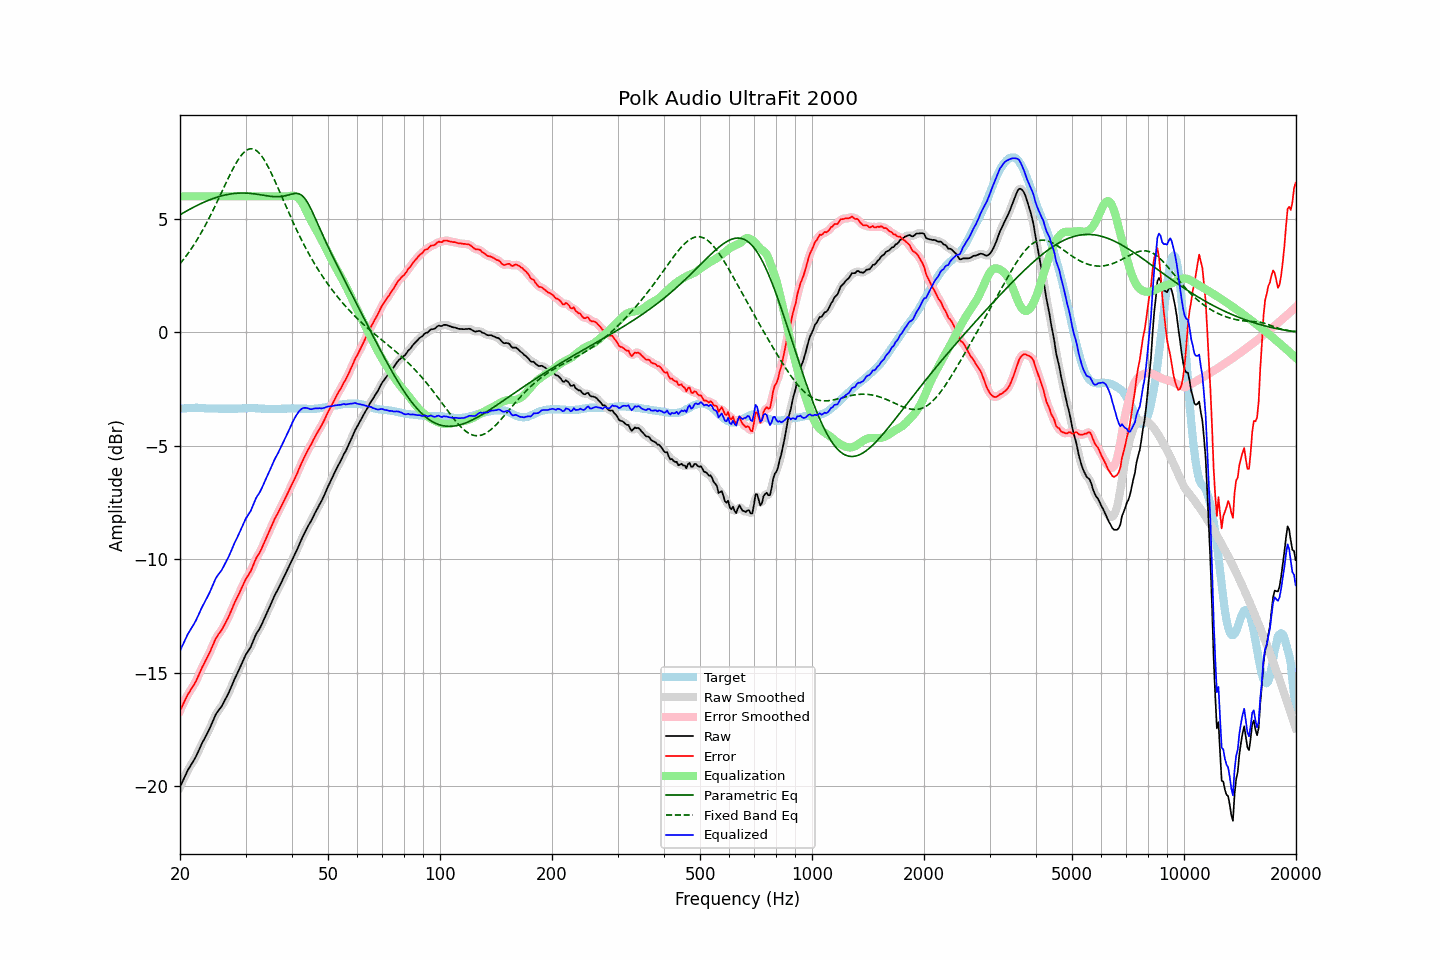

Source data for this figure (header and first rows):
frequency, raw, error, smoothed, error_smoothed, equalization, parametric_eq, fixed_band_eq, equalized_raw, equalized_smoothed, target
20.00, -20.04, -16.67, -20.04, -16.67, 6.00, 5.19, 3.03, -14.04, -14.04, -3.37
20.20, -19.89, -16.53, -19.88, -16.52, 6.00, 5.23, 3.11, -13.89, -13.88, -3.36
20.40, -19.72, -16.38, -19.72, -16.37, 6.00, 5.27, 3.20, -13.72, -13.72, -3.35
20.61, -19.58, -16.23, -19.57, -16.23, 6.00, 5.31, 3.29, -13.58, -13.57, -3.35
20.81, -19.42, -16.09, -19.42, -16.08, 6.00, 5.35, 3.39, -13.42, -13.42, -3.34
21.02, -19.28, -15.94, -19.29, -15.95, 6.00, 5.39, 3.48, -13.28, -13.29, -3.34
21.23, -19.17, -15.84, -19.16, -15.83, 6.00, 5.43, 3.58, -13.17, -13.16, -3.33
21.44, -19.04, -15.72, -19.05, -15.72, 6.00, 5.47, 3.69, -13.04, -13.05, -3.33
21.66, -18.94, -15.61, -18.94, -15.61, 6.00, 5.50, 3.79, -12.94, -12.94, -3.33
21.87, -18.81, -15.49, -18.81, -15.49, 6.00, 5.54, 3.90, -12.81, -12.81, -3.33
22.09, -18.68, -15.37, -18.68, -15.36, 6.00, 5.58, 4.01, -12.68, -12.68, -3.32
22.31, -18.52, -15.21, -18.53, -15.21, 6.00, 5.61, 4.13, -12.52, -12.53, -3.32
22.54, -18.38, -15.05, -18.37, -15.05, 6.00, 5.64, 4.25, -12.38, -12.37, -3.33
22.76, -18.22, -14.88, -18.22, -14.89, 6.00, 5.68, 4.37, -12.22, -12.22, -3.34
22.99, -18.07, -14.73, -18.07, -14.73, 6.00, 5.71, 4.49, -12.07, -12.07, -3.34
23.22, -17.94, -14.60, -17.93, -14.59, 6.00, 5.74, 4.62, -11.94, -11.93, -3.34
23.45, -17.80, -14.45, -17.80, -14.45, 6.00, 5.77, 4.75, -11.80, -11.80, -3.35
23.69, -17.67, -14.32, -17.67, -14.32, 6.00, 5.80, 4.89, -11.67, -11.67, -3.35
23.92, -17.52, -14.18, -17.52, -14.17, 6.00, 5.83, 5.02, -11.52, -11.52, -3.35
24.16, -17.37, -14.03, -17.37, -14.02, 6.00, 5.86, 5.16, -11.37, -11.37, -3.35
24.40, -17.20, -13.86, -17.21, -13.86, 6.00, 5.89, 5.30, -11.20, -11.21, -3.35
24.65, -17.05, -13.70, -17.04, -13.69, 6.00, 5.91, 5.45, -11.05, -11.04, -3.35
24.89, -16.87, -13.53, -16.89, -13.54, 6.00, 5.94, 5.60, -10.87, -10.89, -3.35
25.14, -16.76, -13.41, -16.76, -13.41, 6.00, 5.96, 5.74, -10.76, -10.76, -3.35
25.39, -16.65, -13.30, -16.66, -13.30, 6.00, 5.98, 5.89, -10.65, -10.66, -3.36
25.65, -16.57, -13.21, -16.56, -13.20, 6.00, 6.00, 6.04, -10.57, -10.56, -3.36
25.91, -16.47, -13.11, -16.46, -13.10, 6.00, 6.02, 6.20, -10.47, -10.46, -3.36
26.16, -16.33, -12.98, -16.34, -12.98, 6.00, 6.04, 6.35, -10.33, -10.34, -3.36
26.43, -16.20, -12.84, -16.21, -12.85, 6.00, 6.06, 6.50, -10.20, -10.21, -3.36
26.69, -16.07, -12.71, -16.07, -12.71, 6.00, 6.07, 6.65, -10.07, -10.07, -3.36
26.96, -15.93, -12.57, -15.92, -12.56, 6.00, 6.09, 6.80, -9.93, -9.92, -3.36
27.23, -15.77, -12.41, -15.77, -12.41, 6.00, 6.10, 6.94, -9.77, -9.77, -3.36
27.50, -15.61, -12.25, -15.60, -12.24, 6.00, 6.11, 7.08, -9.61, -9.60, -3.36
27.77, -15.43, -12.08, -15.44, -12.08, 6.00, 6.12, 7.22, -9.43, -9.44, -3.36
28.05, -15.27, -11.91, -15.28, -11.92, 6.00, 6.13, 7.35, -9.27, -9.28, -3.36
28.33, -15.13, -11.77, -15.12, -11.76, 6.00, 6.13, 7.48, -9.13, -9.12, -3.36
28.62, -14.98, -11.62, -14.97, -11.62, 6.00, 6.14, 7.59, -8.98, -8.97, -3.36
28.90, -14.83, -11.48, -14.82, -11.47, 6.00, 6.14, 7.70, -8.83, -8.82, -3.35
29.19, -14.67, -11.32, -14.67, -11.32, 6.00, 6.14, 7.79, -8.67, -8.67, -3.35
29.48, -14.51, -11.16, -14.50, -11.16, 6.00, 6.15, 7.88, -8.51, -8.50, -3.35
29.78, -14.35, -11.01, -14.35, -11.01, 6.00, 6.14, 7.95, -8.35, -8.35, -3.34
30.08, -14.20, -10.86, -14.21, -10.87, 6.00, 6.14, 8.01, -8.20, -8.21, -3.34
30.38, -14.09, -10.75, -14.09, -10.75, 6.00, 6.14, 8.05, -8.09, -8.09, -3.34
30.68, -13.98, -10.64, -13.98, -10.64, 6.00, 6.13, 8.08, -7.98, -7.98, -3.34
30.99, -13.87, -10.53, -13.85, -10.51, 6.00, 6.13, 8.09, -7.87, -7.85, -3.34
31.30, -13.70, -10.36, -13.70, -10.36, 6.00, 6.12, 8.09, -7.70, -7.70, -3.34
31.61, -13.53, -10.19, -13.53, -10.19, 6.00, 6.11, 8.07, -7.53, -7.53, -3.34
31.93, -13.35, -10.01, -13.36, -10.02, 6.00, 6.10, 8.04, -7.35, -7.36, -3.34
32.24, -13.21, -9.87, -13.23, -9.88, 6.00, 6.09, 7.99, -7.21, -7.23, -3.35
32.57, -13.12, -9.77, -13.11, -9.76, 6.00, 6.08, 7.92, -7.12, -7.11, -3.35
32.89, -13.00, -9.65, -12.99, -9.63, 6.00, 6.07, 7.84, -7.00, -6.99, -3.35
33.22, -12.85, -9.49, -12.85, -9.49, 6.00, 6.06, 7.75, -6.85, -6.85, -3.36
33.55, -12.68, -9.33, -12.69, -9.33, 6.00, 6.05, 7.65, -6.68, -6.69, -3.36
33.89, -12.53, -9.16, -12.53, -9.16, 6.00, 6.03, 7.53, -6.53, -6.53, -3.37
34.23, -12.37, -9.00, -12.37, -9.00, 6.00, 6.02, 7.41, -6.37, -6.37, -3.37
34.57, -12.22, -8.85, -12.21, -8.84, 6.00, 6.01, 7.28, -6.22, -6.21, -3.37
34.92, -12.06, -8.69, -12.06, -8.69, 6.00, 6.00, 7.14, -6.06, -6.06, -3.37
35.27, -11.90, -8.53, -11.90, -8.53, 6.00, 5.99, 6.99, -5.90, -5.90, -3.37
35.62, -11.75, -8.38, -11.74, -8.37, 6.00, 5.99, 6.84, -5.75, -5.74, -3.37
35.97, -11.57, -8.21, -11.59, -8.22, 6.00, 5.98, 6.68, -5.57, -5.59, -3.37
... 635 more rows
